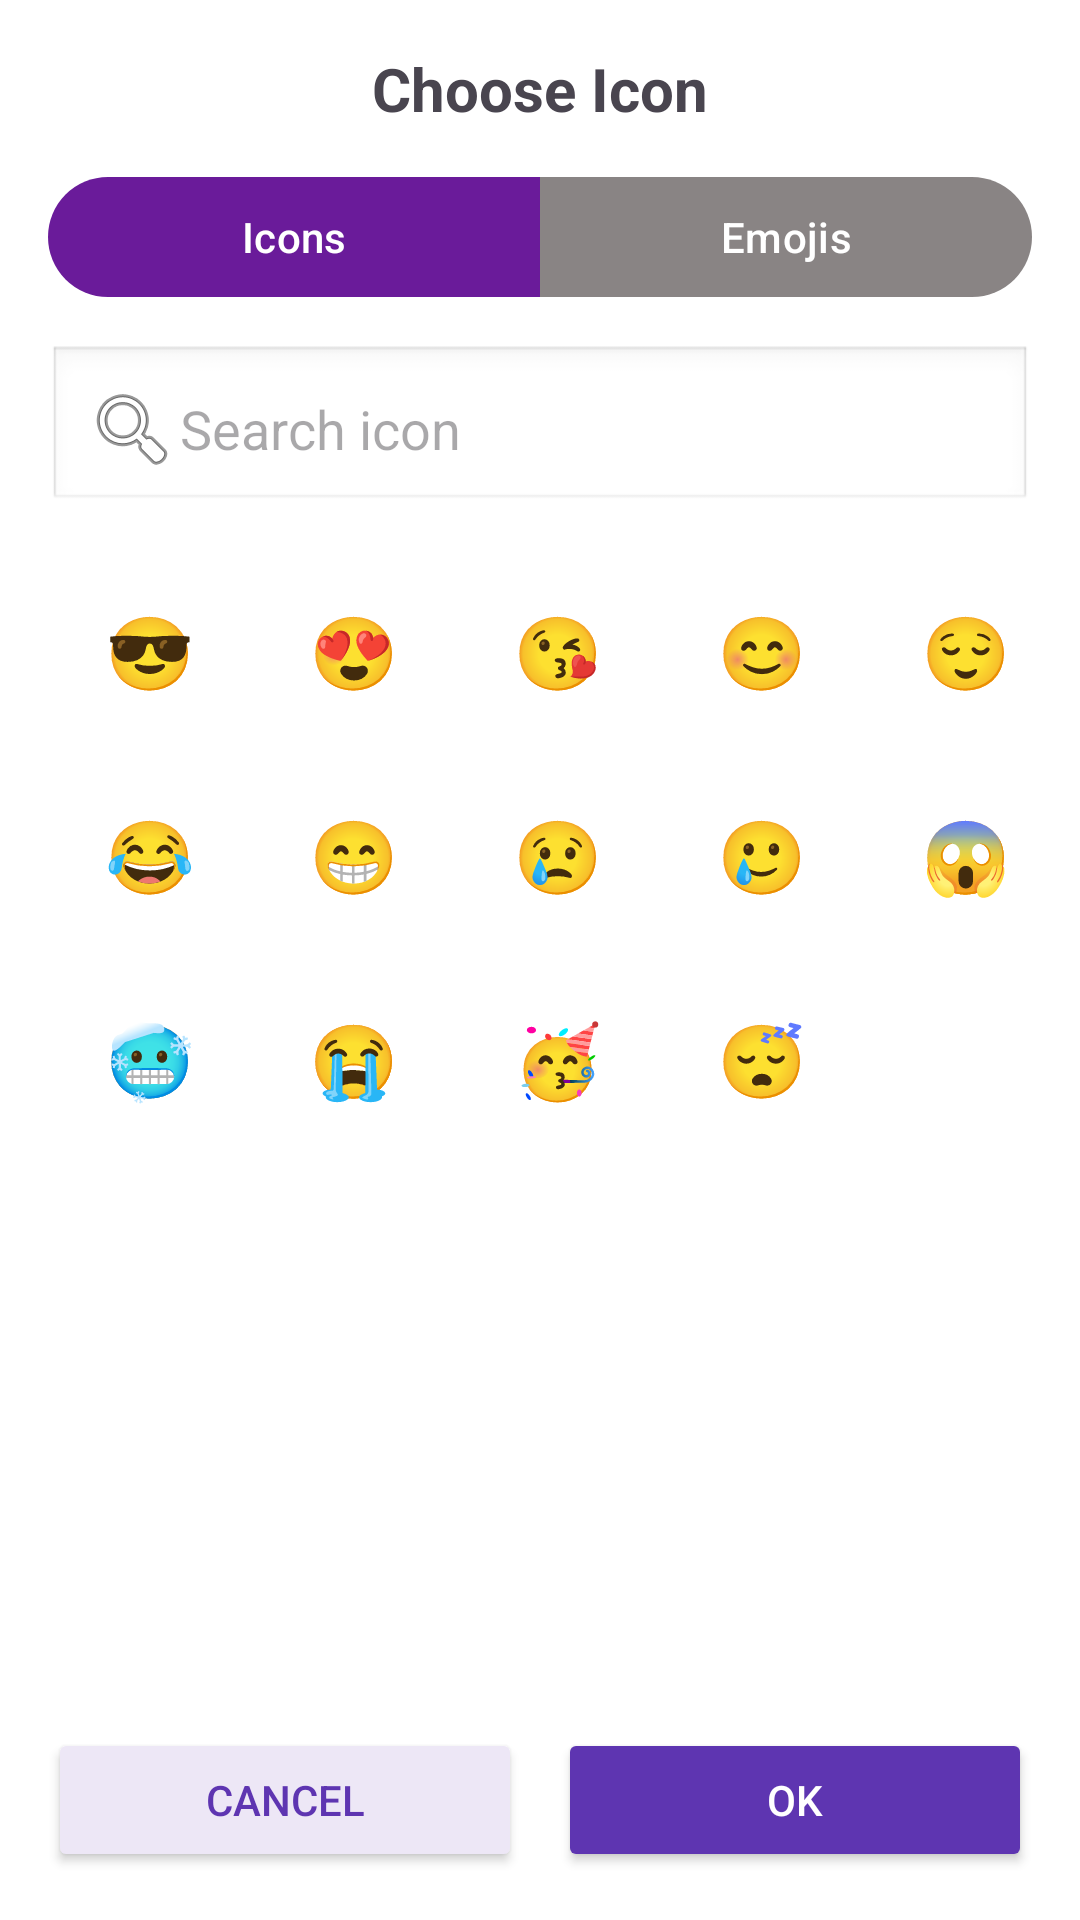

The Android layout XML behind this screen, and the referenced resources:
<!-- AndroidManifest.xml: application theme Theme.FitPro -->
<!-- res/layout/activity_main_chose_icons.xml -->
<?xml version="1.0" encoding="utf-8"?>
<LinearLayout xmlns:android="http://schemas.android.com/apk/res/android"
    xmlns:app="http://schemas.android.com/apk/res-auto"
    android:id="@+id/main"
    android:layout_width="match_parent"
    android:layout_height="match_parent"
    android:orientation="vertical"
    android:padding="16dp"
    android:background="@android:color/white">

    
    <TextView
        android:layout_width="wrap_content"
        android:layout_height="wrap_content"
        android:text="Choose Icon"
        android:textSize="20sp"
        android:textStyle="bold"
        android:layout_gravity="center"
        android:paddingBottom="12dp" />

    
    <com.google.android.material.button.MaterialButtonToggleGroup
        android:id="@+id/toggleGroup"
        android:layout_width="match_parent"
        android:layout_height="wrap_content"
        android:layout_marginBottom="12dp"
        app:singleSelection="true">

        <com.google.android.material.button.MaterialButton
            android:id="@+id/btnIcons"
            android:layout_width="0dp"
            android:layout_height="wrap_content"
            android:layout_weight="1"
            android:text="Icons" />

        <com.google.android.material.button.MaterialButton
            android:id="@+id/btnEmojis"
            android:layout_width="0dp"
            android:layout_height="wrap_content"
            android:layout_weight="1"
            android:text="Emojis"
            app:backgroundTint="#898484" />

    </com.google.android.material.button.MaterialButtonToggleGroup>

    
    <EditText
        android:id="@+id/searchIcon"
        android:layout_width="match_parent"
        android:layout_height="wrap_content"
        android:hint="Search icon"
        android:drawableStart="@android:drawable/ic_menu_search"
        android:padding="12dp"
        android:background="@android:drawable/edit_text"
        android:layout_marginBottom="12dp" />

    
    <ScrollView
        android:layout_width="match_parent"
        android:layout_height="0dp"
        android:layout_weight="1">

        <GridLayout
            android:id="@+id/emojiGrid"
            android:layout_width="match_parent"
            android:layout_height="wrap_content"
            android:columnCount="5"
            android:useDefaultMargins="true"
            android:alignmentMode="alignMargins">

            
            <TextView style="@style/IconEmoji" android:text="😎" />
            <TextView style="@style/IconEmoji" android:text="😍" />
            <TextView style="@style/IconEmoji" android:text="😘" />
            <TextView style="@style/IconEmoji" android:text="😊" />
            <TextView style="@style/IconEmoji" android:text="😌" />
            <TextView style="@style/IconEmoji" android:text="😂" />
            <TextView style="@style/IconEmoji" android:text="😁" />
            <TextView style="@style/IconEmoji" android:text="😢" />
            <TextView style="@style/IconEmoji" android:text="🥲" />
            <TextView style="@style/IconEmoji" android:text="😱" />
            <TextView style="@style/IconEmoji" android:text="🥶" />
            <TextView style="@style/IconEmoji" android:text="😭" />
            <TextView style="@style/IconEmoji" android:text="🥳" />
            <TextView style="@style/IconEmoji" android:text="😴" />
        </GridLayout>
    </ScrollView>

    
    <LinearLayout
        android:layout_width="match_parent"
        android:layout_height="wrap_content"
        android:orientation="horizontal"
        android:gravity="center"
        android:paddingTop="12dp">

        <Button
            android:id="@+id/btnCancel"
            android:layout_width="0dp"
            android:layout_height="wrap_content"
            android:layout_weight="1"
            android:text="Cancel"
            android:backgroundTint="#EDE7F6"
            android:textColor="#5E35B1" />

        <Space
            android:layout_width="12dp"
            android:layout_height="wrap_content" />

        <Button
            android:id="@+id/btnOk"
            android:layout_width="0dp"
            android:layout_height="wrap_content"
            android:layout_weight="1"
            android:text="OK"
            android:backgroundTint="#5E35B1"
            android:textColor="@android:color/white" />
    </LinearLayout>
</LinearLayout>
<!-- resources referenced by this layout -->
<resources>
  <style name="IconEmoji">
          <item name="android:layout_width">60dp</item>
          <item name="android:layout_height">60dp</item>
          <item name="android:gravity">center</item>
          <item name="android:textSize">24sp</item>
          <item name="android:background">@drawable/bg_emoji_default</item>
      </style>
  <style name="Theme.FitPro" parent="Base.Theme.FitPro" />
  <style name="Base.Theme.FitPro" parent="Theme.Material3.DayNight.NoActionBar">
          <item name="colorPrimary">@color/colorPrimary</item>
          <item name="colorOnPrimary">@color/colorOnPrimary</item>
          <item name="colorSecondary">@color/colorSecondary</item>
          <item name="colorOnSecondary">@color/colorOnSecondary</item>
          <item name="colorTertiary">@color/colorTertiary</item>
          <item name="colorOnTertiary">@color/colorOnTertiary</item>
          <item name="android:colorBackground">@color/background</item>
          <item name="colorSurface">@color/colorSurface</item>
          <item name="colorOnSurface">@color/colorOnSurface</item>
          <item name="colorSurfaceVariant">@color/colorSurfaceVariant</item>
          <item name="colorOutline">@color/colorOutline</item>
  
          
          <item name="bottomNavigationStyle">@style/Widget.FitPro.BottomNavigationView</item>
      </style>
  <color name="colorPrimary">#6A1B9A</color>
  <color name="colorOnPrimary">#FFFFFFFF</color>
  <color name="colorSecondary">#4450F6</color>
  <color name="colorOnSecondary">#FFFFFFFF</color>
  <color name="colorTertiary">#00BCD4</color>
  <color name="colorOnTertiary">#FFFFFFFF</color>
  <color name="background">#F8FAFC</color>
  <color name="colorSurface">#FFFFFFFF</color>
  <color name="colorOnSurface">#1A1B1E</color>
  <color name="colorSurfaceVariant">#F1F3F5</color>
  <color name="colorOutline">#D0D5DD</color>
  <style name="Widget.FitPro.BottomNavigationView" parent="Widget.Material3.BottomNavigationView">
          <item name="android:background">@color/bottomNavBackground</item>
          <item name="itemIconTint">@color/bottom_nav_item_color</item>
          <item name="itemTextColor">@color/bottom_nav_item_color</item>
          <item name="itemRippleColor">@color/bottomNavRipple</item>
          <item name="labelVisibilityMode">labeled</item>
      </style>
  <color name="bottomNavBackground">#FFFFFFFF</color>
  <color name="bottomNavRipple">#1F6A1B9A</color>
</resources>
